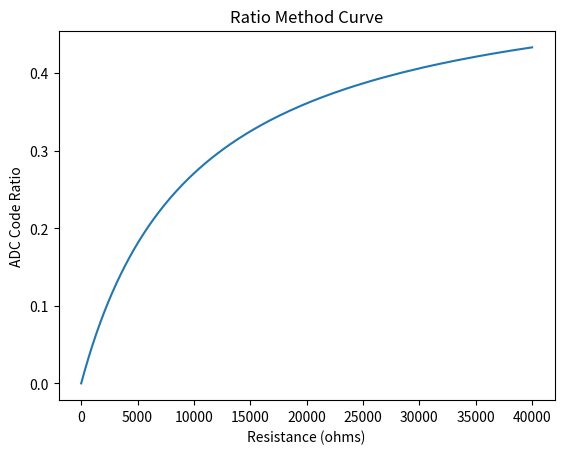

Write the Python code that produced this figure.
import matplotlib.pyplot as plt

MAX_RESISTANCE = 40000
BIAS_VOLTAGE = 1.2
REF_VOLTAGE = 2.5
ADC_REF_VOLTAGE = 2.4
ADC_BITS = 23
R_SERIES = 10e3
LSB = ADC_REF_VOLTAGE/2**ADC_BITS  
MAX_CODE = int(ADC_REF_VOLTAGE/LSB)

def get_adc_code(resistance):
    I = (REF_VOLTAGE - BIAS_VOLTAGE)/(R_SERIES + resistance)
    v_measure = I*resistance
    return int(v_measure/LSB)

resistances = []
adc_codes = []

for resistance in range(0, MAX_RESISTANCE+1):
    resistances.append(resistance);
    adc_codes.append(get_adc_code(resistance)/MAX_CODE)

plt.plot(resistances, adc_codes)
plt.xlabel('Resistance (ohms)')
plt.ylabel('ADC Code Ratio')
plt.title('Ratio Method Curve')
plt.show()
